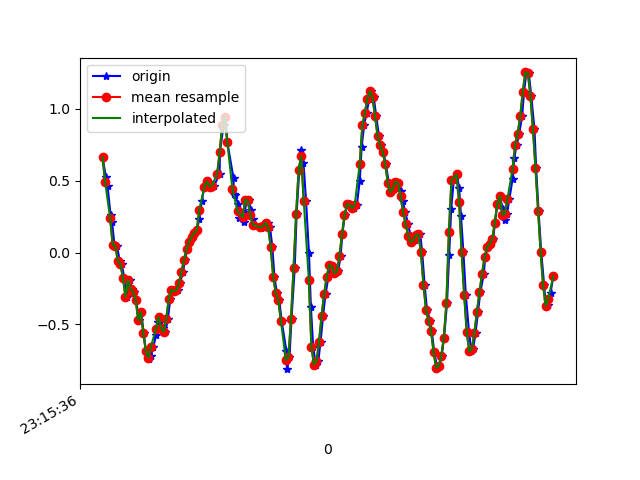

Data behind this chart, as committed beside it:
1617837336540, 532980158848786, 0.6628693, -0.21433583, 0.06484869
1617837336567, 532980177871074, 0.5224, 0.118, 0.04897
1617837336579, 532980196893362, 0.4649, -0.3671, 0.1333
1617837336603, 532980215915666, 0.2597, -0.04085, 0.1125
1617837336614, 532980234962754, 0.2145, -0.328, 0.2506
1617837336634, 532980253996242, 0.05078, -0.2094, 0.2774
1617837336653, 532980273019586, 0.04834, -0.1007, 0.3947
1617837336675, 532980292067762, -0.05917, -0.2828, 0.4179
1617837336691, 532980311091058, -0.07994, -0.0494, 0.4143
1617837336710, 532980330114418, -0.1765, -0.5259, 0.4558
1617837336729, 532980349144882, -0.3072, -0.2204, 0.3935
1617837336753, 532980368167026, -0.1923, -0.1032, 0.4521
1617837336771, 532980387189106, -0.2546, -0.05185, 0.4741
1617837336787, 532980406211250, -0.2742, 0.2169, 0.5511
1617837336805, 532980425258194, -0.328, -0.3463, 0.7197
1617837336824, 532980444280306, -0.4709, -0.07384, 0.7515
1617837336843, 532980463273010, -0.4147, 0.09965, 0.9115
1617837336863, 532980482318418, -0.5601, -0.2046, 0.997
1617837336881, 532980501339026, -0.6884, -0.0323, 1.041
1617837336901, 532980520359570, -0.7409, -0.2351, 1.107
1617837336919, 532980539404978, -0.7214, -0.2192, 1.129
1617837336939, 532980558462610, -0.6554, -0.07995, 1.057
1617837336961, 532980577484754, -0.576, 0.01535, 0.9702
1617837336976, 532980596531794, -0.4843, 0.129, 0.8932
1617837336995, 532980615553938, -0.4489, 0.1986, 0.8272
1617837337015, 532980634576210, -0.5234, 0.1558, 0.7906
1617837337033, 532980653619090, -0.554, 0.08987, 0.7869
1617837337053, 532980672641170, -0.4648, 0.09965, 0.7796
1617837337072, 532980691663186, -0.3218, 0.1387, 0.7771
1617837337090, 532980710710034, -0.2583, 0.14, 0.7722
1617837337110, 532980729732114, -0.2681, 0.118, 0.7625
1617837337129, 532980748754130, -0.2632, 0.09354, 0.7368
1617837337147, 532980767802258, -0.2131, 0.107, 0.6953
1617837337173, 532980786824274, -0.1349, 0.1424, 0.6317
1617837337186, 532980805846418, -0.0494, 0.1693, 0.5584
1617837337205, 532980824893330, 0.02268, 0.1925, 0.4815
1617837337224, 532980843915410, 0.07522, 0.2023, 0.402
1617837337243, 532980862930066, 0.1106, 0.1974, 0.3141
1617837337262, 532980881976722, 0.1351, 0.1705, 0.2237
1617837337281, 532980900998610, 0.1546, 0.1302, 0.1284
1617837337300, 532980920020434, 0.234, 0.1094, 0.01964
1617837337319, 532980939067090, 0.3574, 0.02146, -0.1025
1617837337340, 532980958084498, 0.4588, -0.1166, -0.2723
1617837337362, 532980977106258, 0.5004, -0.2009, -0.5179
1617837337378, 532980996152786, 0.4894, -0.2241, -0.8307
1617837337397, 532981015174610, 0.4588, -0.1862, -1.161
1617837337418, 532981034196370, 0.4662, -0.06773, -1.467
1617837337459, 532981053242898, 0.548, 0.0911, -1.723
1617837337462, 532981072257554, 0.7007, 0.1901, -1.901
1617837337491, 532981091279186, 0.8901, 0.1913, -1.984
1617837337505, 532981110325586, 0.9463, 0.03368, -2.015
1617837337520, 532981129347154, 0.7655, -0.1862, -2.037
1617837337569, 532981148510373, 0.515, -0.3023, -2.039
1617837337570, 532981167527333, 0.4075, -0.2803, -2.034
1617837337579, 532981186548773, 0.4002, -0.2608, -2.034
1617837337607, 532981205595045, 0.3379, -0.3035, -2.026
1617837337613, 532981224616613, 0.2389, -0.3121, -1.999
1617837337651, 532981243662885, 0.2096, -0.24, -1.953
1617837337655, 532981262677029, 0.2817, -0.1361, -1.875
1617837337675, 532981281698469, 0.3684, -0.07017, -1.757
1617837337691, 532981300744613, 0.3623, -0.08239, -1.616
... 126 more rows
